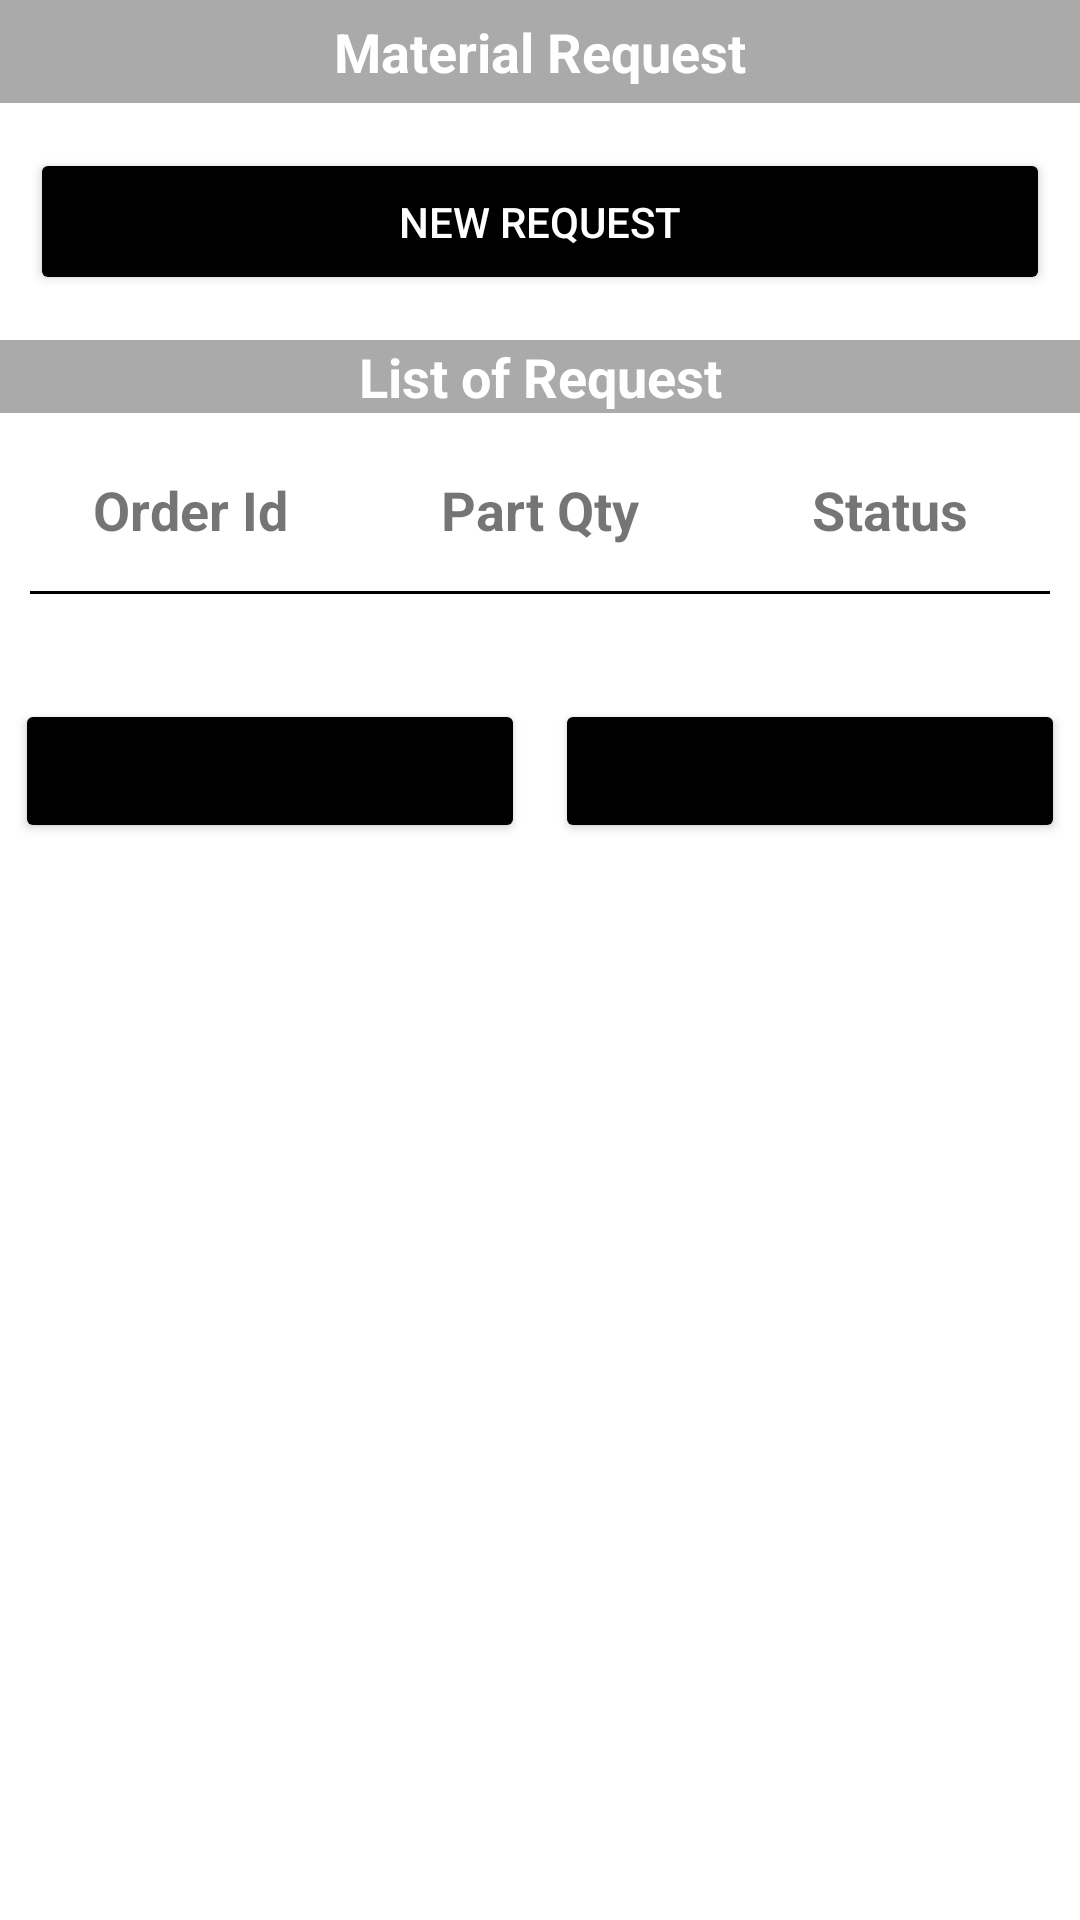

Write the Android layout XML for this screen, with the resource values it uses.
<!-- AndroidManifest.xml: application theme Theme.WMS_extended -->
<!-- res/layout/activity_matrequest_managment.xml -->
<?xml version="1.0" encoding="utf-8"?>
<ScrollView xmlns:android="http://schemas.android.com/apk/res/android"
    xmlns:tools="http://schemas.android.com/tools"
    android:layout_width="match_parent"
    android:layout_height="match_parent"
    android:orientation="vertical"
    tools:context=".matrequest_managment">

    <LinearLayout
        android:layout_width="match_parent"
        android:layout_height="wrap_content"
        android:orientation="vertical">

        <TextView

            android:layout_width="match_parent"
            android:layout_height="wrap_content"
            android:layout_marginBottom="5dp"
            android:background="@android:color/darker_gray"
            android:gravity="center"
            android:padding="5dp"
            android:text="Material Request"
            android:textColor="@android:color/white"
            android:textSize="18dp"
            android:textStyle="bold" />

        <Button
            android:id="@+id/material_request_btn"
            android:layout_width="match_parent"
            android:layout_height="wrap_content"
            android:layout_gravity="center"
            android:layout_margin="10dp"
            android:layout_marginTop="5dp"
            android:layout_marginBottom="5dp"
            android:padding="15dp"
            android:backgroundTint="@color/black"
            android:text="New Request"
            android:textColor="#fff" />

        <TextView
            android:layout_width="match_parent"
            android:layout_height="wrap_content"
            android:layout_marginTop="5dp"
            android:layout_marginBottom="5dp"
            android:background="@android:color/darker_gray"
            android:gravity="center"
            android:text="List of Request"
            android:textColor="@android:color/white"
            android:textSize="18dp"
            android:textStyle="bold" />

        <LinearLayout
            android:layout_width="match_parent"
            android:layout_height="wrap_content"
            android:layout_marginTop="10dp"
            android:orientation="horizontal"
            android:padding="5dp"
            android:weightSum="3">

            <TextView
                android:layout_width="match_parent"
                android:layout_height="wrap_content"
                android:layout_weight="1"
                android:gravity="center"
                android:text="Order Id"
                android:textSize="18dp"
                android:textStyle="bold" />

            <TextView
                android:layout_width="match_parent"
                android:layout_height="wrap_content"
                android:layout_weight="1"
                android:gravity="center"
                android:text="Part Qty"
                android:textSize="18dp"
                android:textStyle="bold" />

            <TextView
                android:layout_width="match_parent"
                android:layout_height="wrap_content"
                android:layout_weight="1"
                android:gravity="center"
                android:text="Status"
                android:textSize="18dp"
                android:textStyle="bold" />
        </LinearLayout>

        <View
            android:layout_width="match_parent"
            android:layout_height="1dp"
            android:layout_margin="10dp"
            android:background="@color/colorBlack" />

        <LinearLayout
            android:layout_width="match_parent"
            android:layout_height="wrap_content"
            android:orientation="vertical"
            android:padding="5dp"
            android:weightSum="3">


        </LinearLayout>

        <LinearLayout
            android:layout_width="match_parent"
            android:layout_height="wrap_content"
            android:orientation="vertical"
            android:padding="5dp"
            android:weightSum="3">


            <androidx.recyclerview.widget.RecyclerView
                android:id="@+id/request_recycler_itemView"
                android:layout_width="match_parent"
                android:layout_height="match_parent" />

        </LinearLayout>

        <LinearLayout
            android:layout_width="match_parent"
            android:layout_height="wrap_content">

            <Button
                android:layout_width="0dp"
                android:layout_height="wrap_content"
                android:layout_margin="5dp"
                android:layout_weight="1"
                android:backgroundTint="@color/black"
                android:text="ok" />

            <Button
                android:layout_width="0dp"
                android:layout_height="wrap_content"
                android:layout_margin="5dp"
                android:layout_weight="1"
                android:backgroundTint="@color/black"
                android:text="cancle" />
        </LinearLayout>
    </LinearLayout>

</ScrollView>
<!-- resources referenced by this layout -->
<resources>
  <color name="black">#FF000000</color>
  <color name="colorBlack">#000</color>
  <style name="Theme.WMS_extended" parent="Theme.MaterialComponents.DayNight.NoActionBar">
          
          <item name="colorPrimary">@color/purple_500</item>
          <item name="colorPrimaryVariant">@color/purple_700</item>
          <item name="colorOnPrimary">@color/white</item>
          
          <item name="colorSecondary">@color/teal_200</item>
          <item name="colorSecondaryVariant">@color/teal_700</item>
          <item name="colorOnSecondary">@color/black</item>
          
          <item name="android:statusBarColor" tools:targetApi="l">?attr/colorPrimaryVariant</item>
          
      </style>
  <color name="purple_500">#FF6200EE</color>
  <color name="purple_700">#FF3700B3</color>
  <color name="white">#FFFFFFFF</color>
  <color name="teal_200">#FF03DAC5</color>
  <color name="teal_700">#FF018786</color>
</resources>
